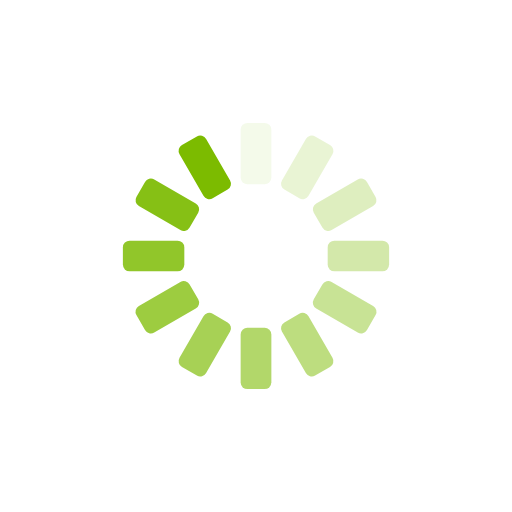
t = 0.00 s
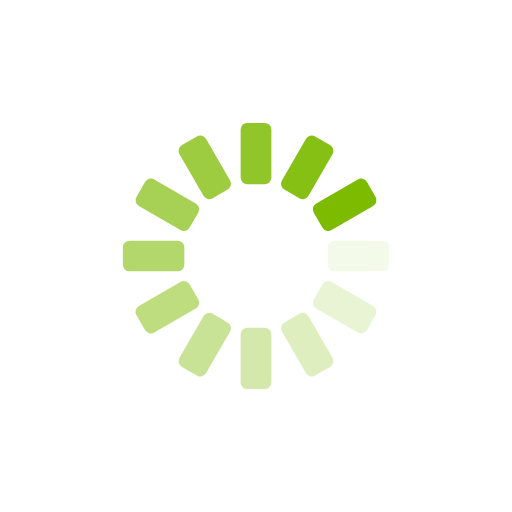
t = 0.25 s
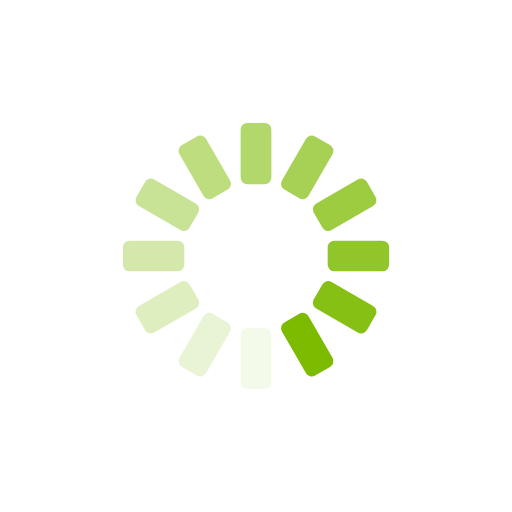
t = 0.50 s
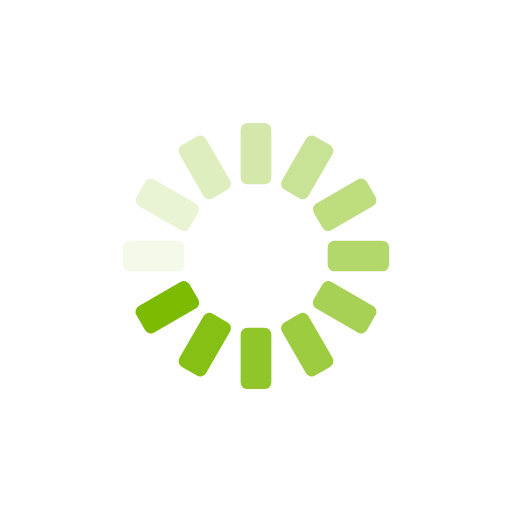
t = 0.75 s

The animated SVG that drew these frames (rendered in a browser with its animation timeline set to each time). Animation: 12 SMIL elements (animate=12); one cycle of 1.00 s, repeats indefinitely.

<?xml version="1.0" encoding="utf-8"?>
<svg xmlns="http://www.w3.org/2000/svg" xmlns:xlink="http://www.w3.org/1999/xlink" style="margin: auto; background: rgba(0, 0, 0, 0) none repeat scroll 0% 0%; display: block; shape-rendering: auto;" width="200px" height="200px" viewBox="0 0 100 100" preserveAspectRatio="xMidYMid">
<g transform="rotate(0 50 50)">
  <rect x="47" y="24" rx="1.32" ry="1.32" width="6" height="12" fill="#7cbb00">
    <animate attributeName="opacity" values="1;0" keyTimes="0;1" dur="1s" begin="-0.9166666666666666s" repeatCount="indefinite"></animate>
  </rect>
</g><g transform="rotate(30 50 50)">
  <rect x="47" y="24" rx="1.32" ry="1.32" width="6" height="12" fill="#7cbb00">
    <animate attributeName="opacity" values="1;0" keyTimes="0;1" dur="1s" begin="-0.8333333333333334s" repeatCount="indefinite"></animate>
  </rect>
</g><g transform="rotate(60 50 50)">
  <rect x="47" y="24" rx="1.32" ry="1.32" width="6" height="12" fill="#7cbb00">
    <animate attributeName="opacity" values="1;0" keyTimes="0;1" dur="1s" begin="-0.75s" repeatCount="indefinite"></animate>
  </rect>
</g><g transform="rotate(90 50 50)">
  <rect x="47" y="24" rx="1.32" ry="1.32" width="6" height="12" fill="#7cbb00">
    <animate attributeName="opacity" values="1;0" keyTimes="0;1" dur="1s" begin="-0.6666666666666666s" repeatCount="indefinite"></animate>
  </rect>
</g><g transform="rotate(120 50 50)">
  <rect x="47" y="24" rx="1.32" ry="1.32" width="6" height="12" fill="#7cbb00">
    <animate attributeName="opacity" values="1;0" keyTimes="0;1" dur="1s" begin="-0.5833333333333334s" repeatCount="indefinite"></animate>
  </rect>
</g><g transform="rotate(150 50 50)">
  <rect x="47" y="24" rx="1.32" ry="1.32" width="6" height="12" fill="#7cbb00">
    <animate attributeName="opacity" values="1;0" keyTimes="0;1" dur="1s" begin="-0.5s" repeatCount="indefinite"></animate>
  </rect>
</g><g transform="rotate(180 50 50)">
  <rect x="47" y="24" rx="1.32" ry="1.32" width="6" height="12" fill="#7cbb00">
    <animate attributeName="opacity" values="1;0" keyTimes="0;1" dur="1s" begin="-0.4166666666666667s" repeatCount="indefinite"></animate>
  </rect>
</g><g transform="rotate(210 50 50)">
  <rect x="47" y="24" rx="1.32" ry="1.32" width="6" height="12" fill="#7cbb00">
    <animate attributeName="opacity" values="1;0" keyTimes="0;1" dur="1s" begin="-0.3333333333333333s" repeatCount="indefinite"></animate>
  </rect>
</g><g transform="rotate(240 50 50)">
  <rect x="47" y="24" rx="1.32" ry="1.32" width="6" height="12" fill="#7cbb00">
    <animate attributeName="opacity" values="1;0" keyTimes="0;1" dur="1s" begin="-0.25s" repeatCount="indefinite"></animate>
  </rect>
</g><g transform="rotate(270 50 50)">
  <rect x="47" y="24" rx="1.32" ry="1.32" width="6" height="12" fill="#7cbb00">
    <animate attributeName="opacity" values="1;0" keyTimes="0;1" dur="1s" begin="-0.16666666666666666s" repeatCount="indefinite"></animate>
  </rect>
</g><g transform="rotate(300 50 50)">
  <rect x="47" y="24" rx="1.32" ry="1.32" width="6" height="12" fill="#7cbb00">
    <animate attributeName="opacity" values="1;0" keyTimes="0;1" dur="1s" begin="-0.08333333333333333s" repeatCount="indefinite"></animate>
  </rect>
</g><g transform="rotate(330 50 50)">
  <rect x="47" y="24" rx="1.32" ry="1.32" width="6" height="12" fill="#7cbb00">
    <animate attributeName="opacity" values="1;0" keyTimes="0;1" dur="1s" begin="0s" repeatCount="indefinite"></animate>
  </rect>
</g>
</svg>
